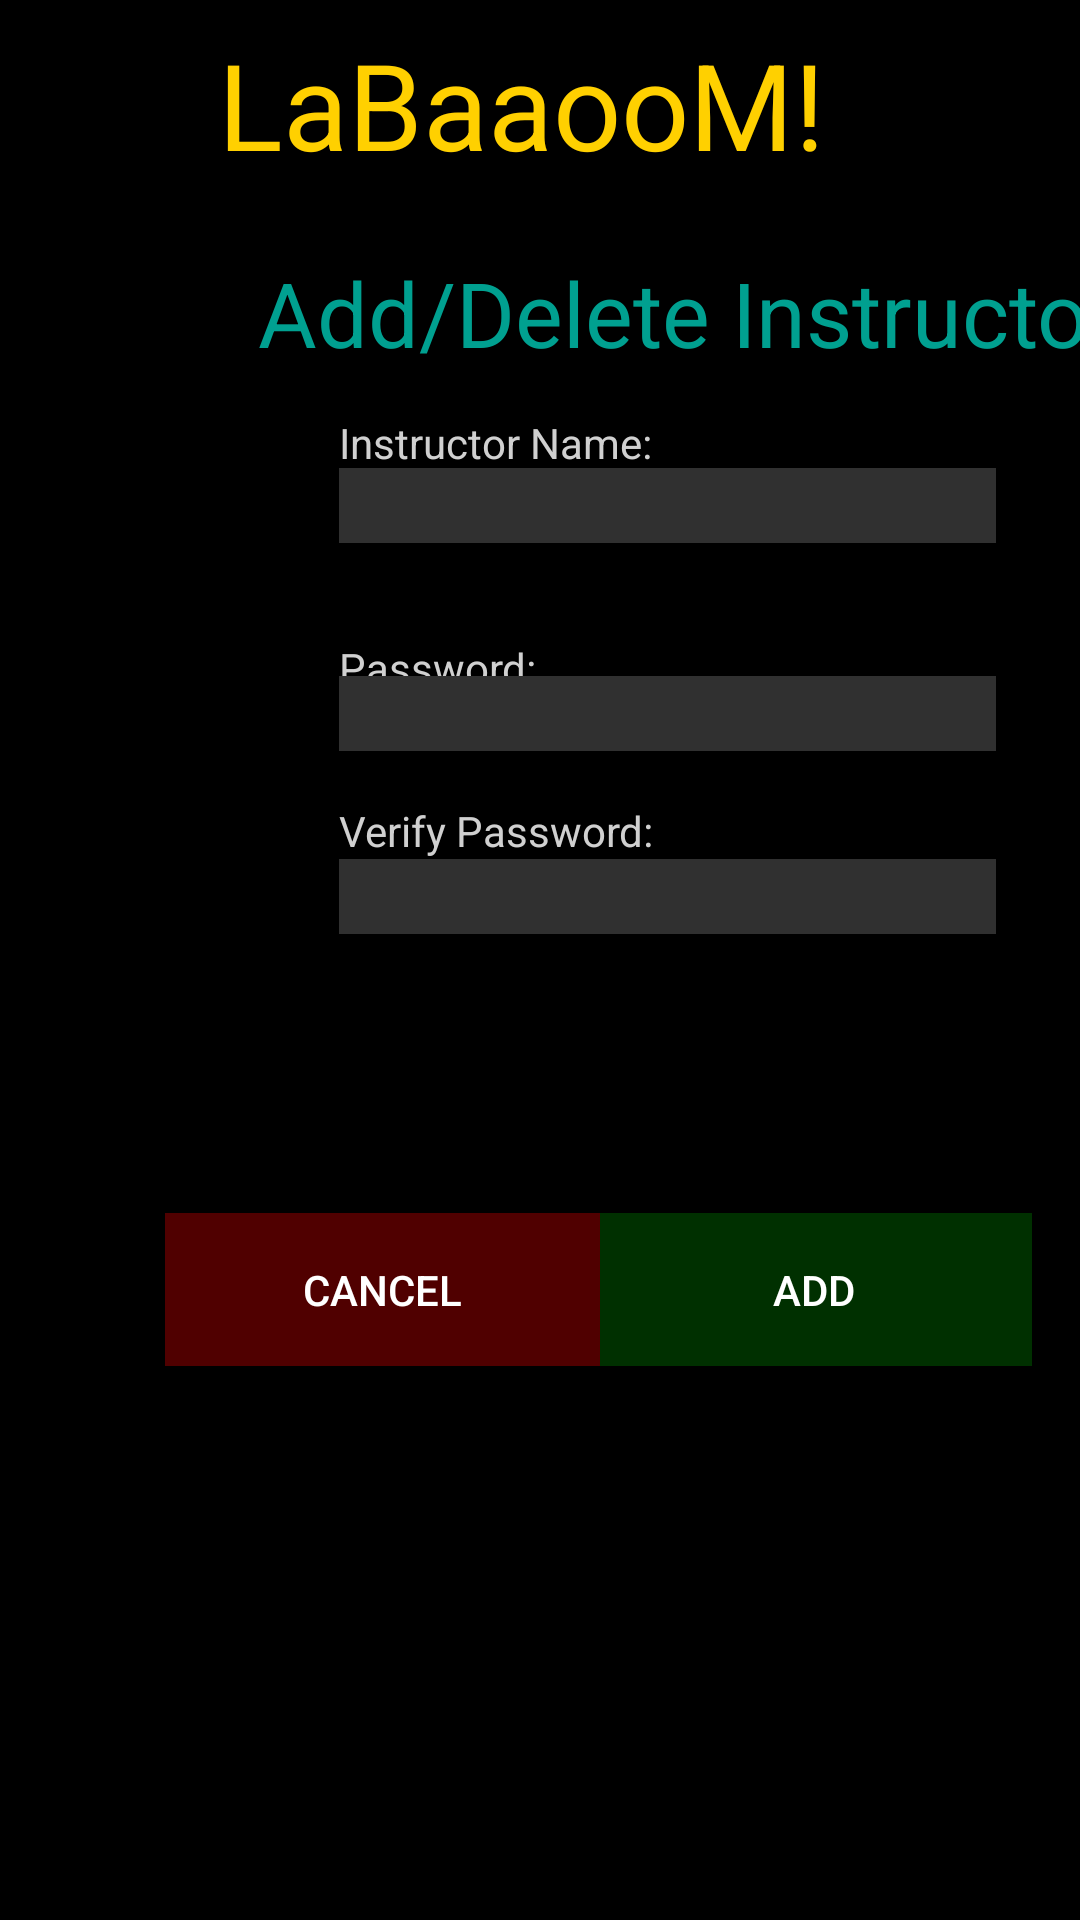

Layout XML and referenced resources for this Android screen:
<!-- AndroidManifest.xml: application theme AppTheme -->
<!-- res/layout/activity_add_creds.xml -->
<?xml version="1.0" encoding="utf-8"?>
<android.support.constraint.ConstraintLayout
    xmlns:android="http://schemas.android.com/apk/res/android"
    xmlns:app="http://schemas.android.com/apk/res-auto"
    xmlns:tools="http://schemas.android.com/tools"
    android:layout_width="match_parent"
    android:layout_height="match_parent"
    android:background="#000000"
    tools:context="com.rocklizard.labaaoom.Add_creds"
    tools:layout_editor_absoluteY="89dp"
    tools:layout_editor_absoluteX="0dp">

    <TextView
        android:id="@+id/main_title"
        android:textSize="40sp"
        android:layout_width="215dp"
        android:layout_height="52dp"
        android:background="#000000"
        android:ems="10"
        android:fontFamily="sans-serif"
        android:freezesText="false"
        android:text="LaBaaooM!"
        android:textColor="#ffd000"
        app:layout_constraintTop_toTopOf="parent"
        android:layout_marginTop="8dp"
        android:layout_marginLeft="8dp"
        app:layout_constraintLeft_toLeftOf="parent"
        android:layout_marginRight="8dp"
        app:layout_constraintRight_toRightOf="parent"/>

    <TextView
        android:id="@+id/activity_title"
        android:layout_width="408dp"
        android:layout_height="36dp"
        android:layout_alignParentStart="true"
        android:layout_alignParentTop="true"
        android:text="Add/Delete Instructor:"
        android:textColor="@color/header_colour"
        android:textSize="30sp"
        app:layout_constraintTop_toTopOf="parent"
        android:layout_marginTop="84dp"
        android:layout_marginLeft="86dp"
        app:layout_constraintLeft_toLeftOf="parent"/>

    <TextView
        android:id="@+id/username_tag"
        android:layout_width="163dp"
        android:layout_height="18dp"
        android:text="Instructor Name:"
        android:textColor="#d0d0d0"
        android:layout_marginTop="78dp"
        app:layout_constraintTop_toBottomOf="@+id/main_title"
        android:layout_marginLeft="113dp"
        app:layout_constraintLeft_toLeftOf="parent"
        tools:layout_editor_absoluteY="145dp"/>

    <EditText
        android:id="@+id/add_user_name"
        android:layout_width="219dp"
        android:layout_height="25dp"
        android:background="#303030"
        android:ems="10"
        android:inputType="textPersonName"
        android:textColor="#ffffff"
        android:layout_marginTop="0dp"
        app:layout_constraintTop_toBottomOf="@+id/username_tag"
        android:layout_marginLeft="113dp"
        app:layout_constraintLeft_toLeftOf="parent"/>

    <TextView
        android:id="@+id/passwd_tag1"
        android:layout_width="99dp"
        android:layout_height="19dp"
        android:text="Password:"
        android:textColor="#d0d0d0"
        android:layout_marginTop="32dp"
        app:layout_constraintTop_toBottomOf="@+id/add_user_name"
        android:layout_marginLeft="113dp"
        app:layout_constraintLeft_toLeftOf="parent"
        tools:layout_editor_absoluteY="225dp"/>

    <EditText
        android:id="@+id/add_passwd"
        android:layout_width="219dp"
        android:layout_height="25dp"
        android:ems="10"
        android:background="#303030"
        android:inputType="textPassword"
        android:textColor="#ffffff"
        android:layout_marginTop="-7dp"
        app:layout_constraintTop_toBottomOf="@+id/passwd_tag1"
        android:layout_marginLeft="113dp"
        app:layout_constraintLeft_toLeftOf="parent"/>

    <EditText
        android:id="@+id/add_vpasswd"
        android:layout_width="219dp"
        android:layout_height="25dp"
        android:background="#303030"
        android:ems="10"
        android:inputType="textPassword"
        android:textColor="#ffffff"
        android:layout_marginTop="0dp"
        app:layout_constraintTop_toBottomOf="@+id/passwd_tag2"
        android:layout_marginLeft="113dp"
        app:layout_constraintLeft_toLeftOf="parent"/>

    <TextView
        android:id="@+id/passwd_tag2"
        android:layout_width="162dp"
        android:layout_height="19dp"
        android:text="Verify Password:"
        android:textColor="#d0d0d0"
        android:layout_marginTop="17dp"
        app:layout_constraintTop_toBottomOf="@+id/add_passwd"
        android:layout_marginLeft="113dp"
        app:layout_constraintLeft_toLeftOf="parent"
        tools:layout_editor_absoluteY="288dp"/>

    <Button
        android:id="@+id/add_button"
        android:layout_width="145dp"
        android:layout_height="51dp"
        android:background="@color/button_go_colour"
        android:onClick="Add_cb"
        android:text="Add"
        android:textColor="#ffffff"
        android:layout_marginTop="93dp"
        app:layout_constraintTop_toBottomOf="@+id/add_vpasswd"
        android:layout_marginRight="16dp"
        app:layout_constraintRight_toRightOf="parent"
        />

    <Button
        android:id="@+id/del_button"
        android:layout_width="145dp"
        android:layout_height="51dp"
        android:background="@color/button_del_bg"
        android:onClick="Delete_cb"
        android:text="Delete!"
        android:textColor="@color/button_del_fg"
        android:layout_marginTop="93dp"
        app:layout_constraintTop_toBottomOf="@+id/add_vpasswd"
        app:layout_constraintLeft_toRightOf="@+id/can_button"
        android:layout_marginLeft="8dp"
        app:layout_constraintRight_toLeftOf="@+id/add_button"
        android:layout_marginRight="8dp"
        app:layout_constraintHorizontal_bias="0.506"/>

    <Button
        android:id="@+id/can_button"
        android:layout_width="145dp"
        android:layout_height="51dp"
        android:background="@color/button_can_colour"
        android:onClick="Cancel_cb"
        android:text="Cancel"
        android:textColor="#ffffff"
        android:layout_marginTop="93dp"
        app:layout_constraintTop_toBottomOf="@+id/add_vpasswd"
        android:layout_marginLeft="55dp"
        app:layout_constraintLeft_toLeftOf="parent"/>

</android.support.constraint.ConstraintLayout>
<!-- resources referenced by this layout -->
<resources>
  <color name="button_can_colour">#500000</color>
  <color name="button_del_bg">#ff8f00</color>
  <color name="button_del_fg">#000000</color>
  <color name="button_go_colour">#003000</color>
  <color name="header_colour">#00a090</color>
  <style name="AppTheme" parent="Theme.AppCompat.Light.DarkActionBar">
          
          <item name="colorPrimary">@color/colorPrimary</item>
          <item name="colorPrimaryDark">@color/colorPrimaryDark</item>
          <item name="colorAccent">@color/colorAccent</item>
      </style>
  <color name="colorPrimary">#004060</color>
  <color name="colorPrimaryDark">#002035</color>
  <color name="colorAccent">#0ccbf2</color>
</resources>
